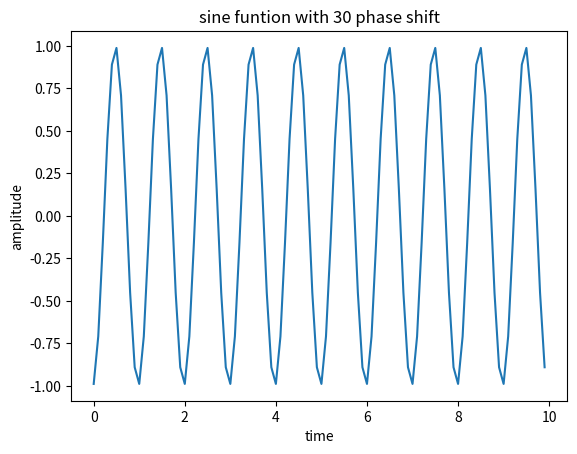

Here is the Python script that generated this plot:
import numpy as np
import matplotlib.pyplot as plt
t=np.arange(0,10,0.1)
print(t)
c=np.pi
print(c)
x1=np.sin(2*c*t+30)
plt.plot(t,x1)
plt.title("sine funtion with 30 phase shift")
plt.xlabel("time")
plt.ylabel("amplitude")
plt.show()
